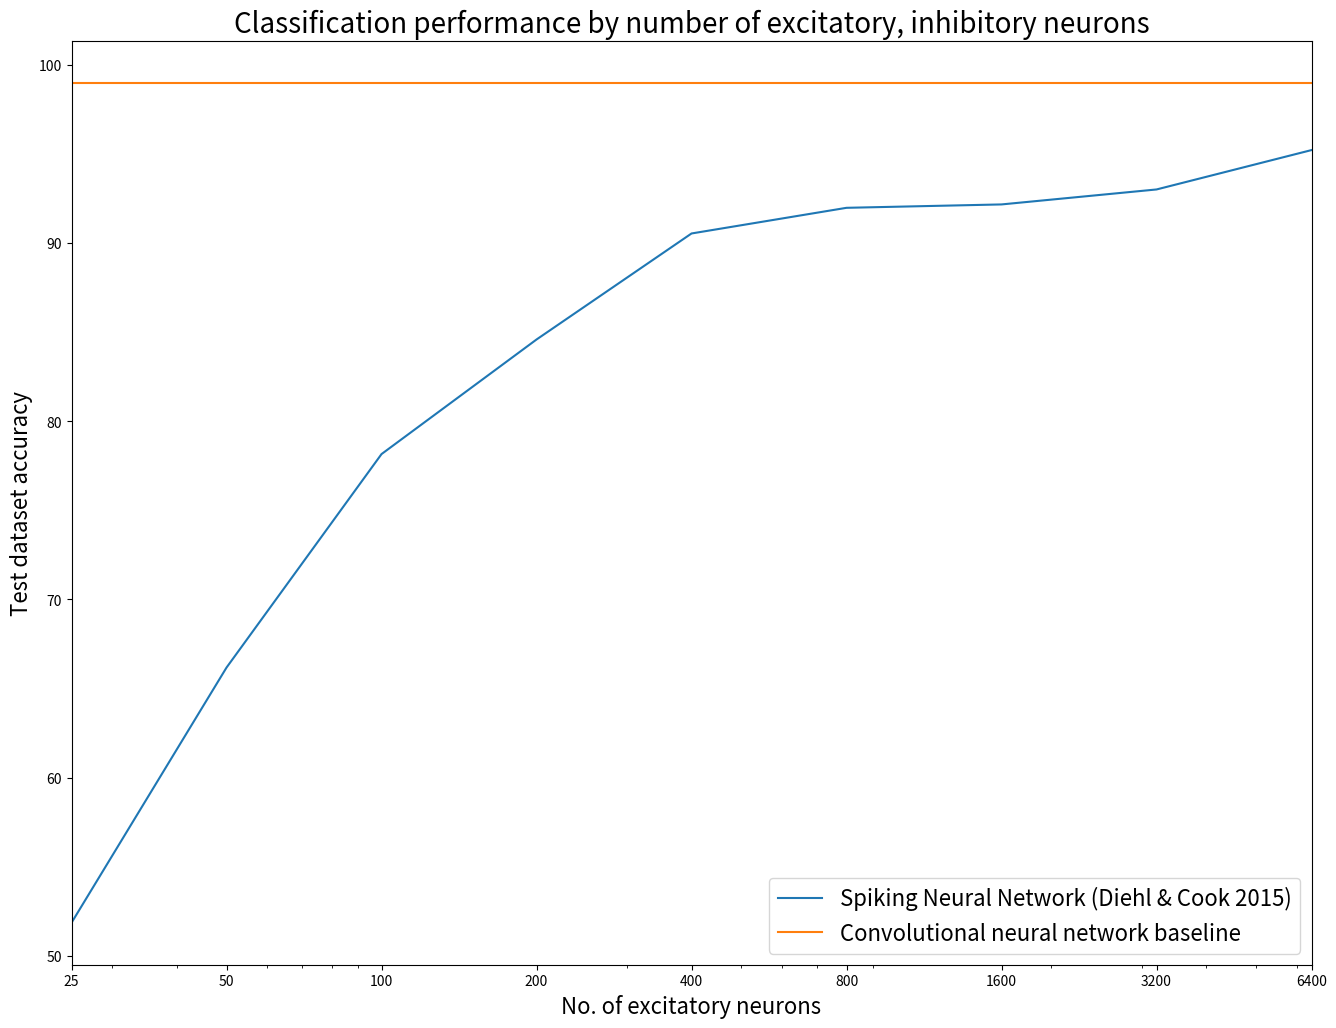

The matplotlib source for this figure: (Note: this script raises an exception after producing the figure.)
import os

import matplotlib.pyplot as plt


top_level_path = os.path.join('..', '..')

performances = [ 51.86, 66.18, 78.16, 84.59, 90.54, 91.98, 92.17, 93.01, 95.22 ]
x = [ 25, 50, 100, 200, 400, 800, 1600, 3200, 6400 ]

performance_plot, = plt.semilogx(x, performances, label='Spiking Neural Network (Diehl & Cook 2015)')
conv_plot, = plt.plot(x, [ 99.0 ] * len(x), label='Convolutional neural network baseline')

fig = plt.gcf()
fig.set_size_inches(16, 12)

plt.legend(handles=[performance_plot, conv_plot], prop={ 'size' : 16 })
plt.xlim(25, 6400)
plt.title('Classification performance by number of excitatory, inhibitory neurons', fontsize=20)
plt.xticks([ 25, 50, 100, 200, 400, 800, 1600, 3200, 6400 ], [ 25, 50, 100, 200, 400, 800, 1600, 3200, 6400 ])
plt.xlabel('No. of excitatory neurons', fontsize=16)
plt.ylabel('Test dataset accuracy', fontsize=16)

plt.savefig(os.path.join(top_level_path, 'plots', 'snn_performance.png'))

plt.show()
